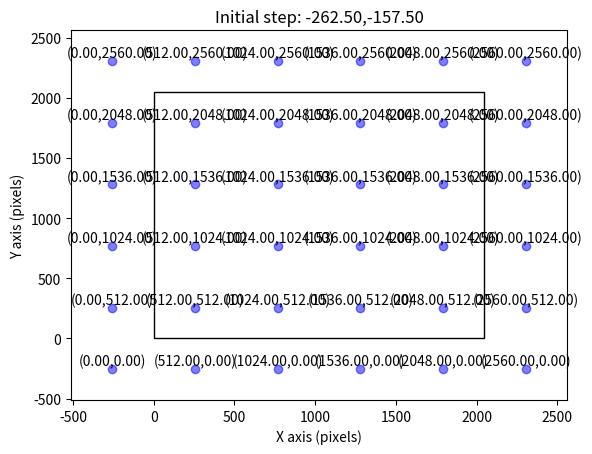

The matplotlib source for this figure: (Note: this script raises an exception after producing the figure.)
import os
import matplotlib.pyplot as plt
import matplotlib.patches as patches

xsize = 2048
ysize = xsize
div = 8
sep = 2
stepx = xsize // div
stepy = ysize // div
plate_scale = xsize / 420
initial_stepx = (0.5 * xsize + stepx) / plate_scale
initial_stepy = (0.5 * ysize - stepy) / plate_scale
y_list = range(-stepy, ysize + 2 * stepy, sep * stepy)
x_list = range(-stepx, xsize + 2 * stepx, sep * stepx)

fig, ax = plt.subplots()
X, Y = [], []
direction = -1
for y in y_list:
    direction *= 1
    for x in x_list[::direction]:
        # X.append(x)
        # Y.append(y)
        ax.plot(x, y, "bo-", alpha=0.5)
        strx = x + stepx
        stry = y + stepy
        ax.annotate(f"({strx:.2f},{stry:.2f})", (x, y + 30), fontsize=10, ha="center")

# Create a Rectangle patch
rect = patches.Rectangle(
    (0, 0),
    xsize,
    ysize,
    linewidth=1,
    edgecolor="k",
    facecolor="none",
)
# ax.plot(X, Y, "bo-", alpha=0.5)
plt.title(f"Initial step: -{initial_stepx:.2f},-{initial_stepy:.2f}")
ax.add_patch(rect)
plt.xlim(0, xsize)
plt.ylim(0, ysize)
# plt.title("Position of the object over the CCD frame")
plt.xlabel("X axis (pixels)")
plt.ylabel("Y axis (pixels)")
plt.xlim(-stepx * 2, xsize + 2 * stepx)
plt.ylim(-stepy * 2, ysize + 2 * stepy)

file_path = os.path.join(
    *[".."] * 1, "Pol charact MOPTOP", "Low polarized stars", "ccd_map.png"
)
plt.savefig(file_path, dpi=300)
plt.show()
